Run: headless pygame with SDL's dummy video driver; simulated clock (each Clock.tick advances the game by its frame time, no real sleeping); random seed 0; keys injected as events and as key.get_pressed() state; no mouse input.
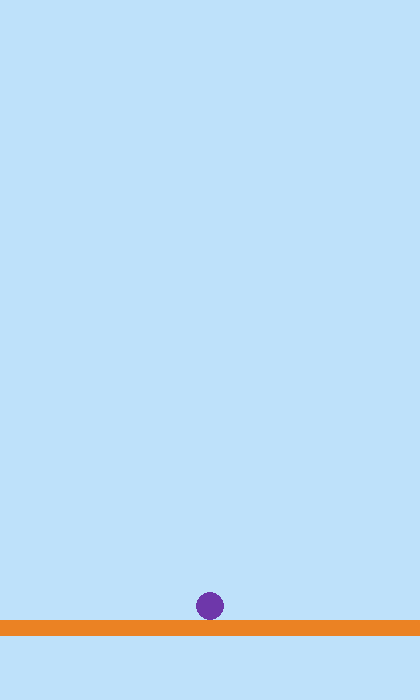
Frame 1 of 4 · flips 1–60 · no input
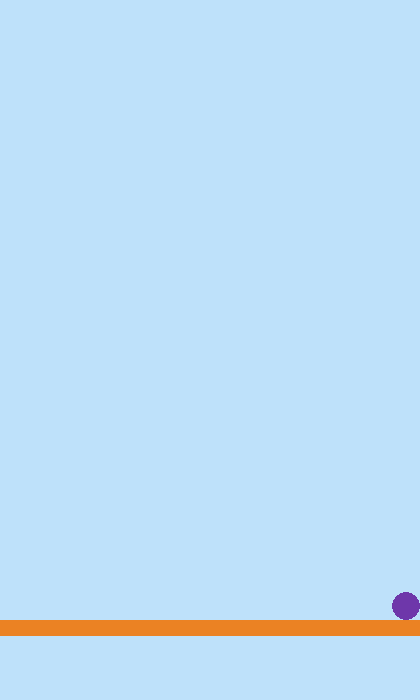
Frame 2 of 4 · flips 61–180 · tapped SPACE, RETURN · held RIGHT (→), D
Frame 3 of 4 · flips 181–300 · held DOWN (↓), S · screen unchanged from frame 2, image omitted
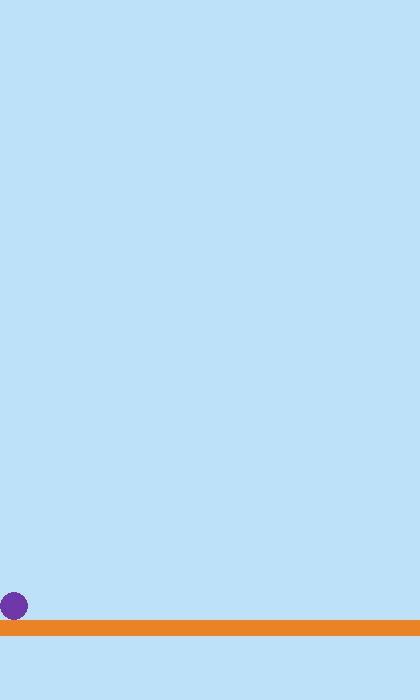
Frame 4 of 4 · flips 301–420 · held LEFT (←), A, UP (↑), W

The pygame program that drew these frames:

import pygame

pygame.display.init()

compri = 420
altura = 700
vel = 60

tela = pygame.display.set_mode((compri, altura))
pygame.display.set_caption("Parkour da enchente")

relogio = pygame.time.Clock()
rodando = True

raio = 14
anda = 4
gra = 0.5
pulo = -12

x = compri / 2
y = 620 - raio

velocidade_y = 0
apoiado = True

while rodando:
    pular = False

    for evento in pygame.event.get():
        if evento.type == pygame.QUIT:
            rodando = False

        elif evento.type == pygame.KEYDOWN:
            if evento.key == pygame.K_ESCAPE:
                rodando = False

            elif evento.key in (pygame.K_SPACE, pygame.K_UP):
                pular = True

    if not rodando:
        break

    teclas = pygame.key.get_pressed()

    if teclas[pygame.K_LEFT] or teclas[pygame.K_a]:
        x -= anda

    if teclas[pygame.K_RIGHT] or teclas[pygame.K_d]:
        x += anda

    x = max(raio, min(compri - raio, x))

    if pular and apoiado:
        velocidade_y = pulo
        apoiado = False

    velocidade_y += gra
    y += velocidade_y

    # mudar dps!
    if y + raio >= 620:
        y = 620 - raio
        velocidade_y = 0
        apoiado = True

    tela.fill((190, 225, 250))

    pygame.draw.rect(
        tela,
        (235, 130, 35),
        (0, 620, compri, 16),
    )

    pygame.draw.circle(
        tela,
        (110, 55, 170),
        (int(x), int(y)),
        raio,
    )

    pygame.display.update()
    relogio.tick(vel)

pygame.quit()

import pygame

pygame.display.init()

WIDTH = 420
HEIGHT = 700
FPS = 60

tela = pygame.display.set_mode((WIDTH, HEIGHT))
pygame.display.set_caption("Parkour da enchente")

relogio = pygame.time.Clock()
rodando = True

RAIO = 14
VELOCIDADE = 4
GRAVIDADE = 0.5
FORCA_PULO = -12

x = WIDTH / 2
y = 620 - RAIO

velocidade_y = 0
apoiado = True

plataformas = [
    {"x": 125, "y": 620, "largura": 170},
    {"x": 40, "y": 535, "largura": 110},
    {"x": 200, "y": 450, "largura": 110},
    {"x": 70, "y": 365, "largura": 110},
    {"x": 210, "y": 280, "largura": 110},
]

while rodando:
    pular = False

    for evento in pygame.event.get():
        if evento.type == pygame.QUIT:
            rodando = False

        elif evento.type == pygame.KEYDOWN:
            if evento.key == pygame.K_ESCAPE:
                rodando = False

            elif evento.key in (pygame.K_SPACE, pygame.K_UP):
                pular = True

    if not rodando:
        break

    teclas = pygame.key.get_pressed()

    if teclas[pygame.K_LEFT] or teclas[pygame.K_a]:
        x -= VELOCIDADE

    if teclas[pygame.K_RIGHT] or teclas[pygame.K_d]:
        x += VELOCIDADE

    x = max(RAIO, min(WIDTH - RAIO, x))

    if pular and apoiado:
        velocidade_y = FORCA_PULO
        apoiado = False

    pe_anterior = y + RAIO

    velocidade_y += GRAVIDADE
    y += velocidade_y
    apoiado = False

    # Só pousa nas plataformas enquanto está descendo.
    if velocidade_y >= 0:
        for numero in range(len(plataformas) - 1, -1, -1):
            plataforma = plataformas[numero]

            sobre_plataforma = (
                x + RAIO > plataforma["x"]
                and x - RAIO < plataforma["x"] + plataforma["largura"]
            )

            cruzou_topo = (
                pe_anterior <= plataforma["y"] <= y + RAIO
            )

            if sobre_plataforma and cruzou_topo:
                y = plataforma["y"] - RAIO
                velocidade_y = 0
                apoiado = True
                break

    # Ainda não existem vidas: cair para fora reinicia a posição.
    if y - RAIO > HEIGHT:
        x = WIDTH / 2
        y = 620 - RAIO
        velocidade_y = 0
        apoiado = True

    tela.fill((190, 225, 250))

    for plataforma in plataformas:
        pygame.draw.rect(
            tela,
            (235, 130, 35),
            (
                plataforma["x"],
                plataforma["y"],
                plataforma["largura"],
                16,
            ),
        )

    pygame.draw.circle(
        tela,
        (110, 55, 170),
        (int(x), int(y)),
        RAIO,
    )

    pygame.display.update()
    relogio.tick(FPS)

pygame.quit()


compri = 420
altura = 700
vel = 60

raio = 14
gra = 0.5
pulo = -12
anda = 4

CEU = (190, 225, 250)
LARANJA = (235, 130, 35)
PERSONAGEM = (110, 55, 170)
BRANCO = (255, 255, 255)


def criar_jogo():
    plataformas = [
        {"x": 125, "y": 620, "largura": 170},
        {"x": 40, "y": 535, "largura": 110},
        {"x": 200, "y": 450, "largura": 110},
        {"x": 70, "y": 365, "largura": 110},
        {"x": 210, "y": 280, "largura": 110},
    ]

    return {
        "x": compri / 2,
        "y": plataformas[0]["y"] - raio,
        "velocidade_y": 0,
        "apoiado": True,
        "plataformas": plataformas,
    }


def atualizar_jogo(jogo, direcao, pular):
    jogo["x"] += direcao * anda
    jogo["x"] = max(raio, min(compri - raio, jogo["x"]))

    if pular and jogo["apoiado"]:
        jogo["velocidade_y"] = pulo
        jogo["apoiado"] = False

    pe_anterior = jogo["y"] + raio

    jogo["velocidade_y"] += gra
    jogo["y"] += jogo["velocidade_y"]
    jogo["apoiado"] = False

    if jogo["velocidade_y"] >= 0:
        for numero in range(len(jogo["plataformas"]) - 1, -1, -1):
            plataforma = jogo["plataformas"][numero]

            sobre_plataforma = (
                jogo["x"] + raio > plataforma["x"]
                and jogo["x"] - raio < plataforma["x"] + plataforma["largura"]
            )

            cruzou_topo = (
                pe_anterior <= plataforma["y"]
                and jogo["y"] + raio >= plataforma["y"]
            )

            if sobre_plataforma and cruzou_topo:
                jogo["y"] = plataforma["y"] - raio
                jogo["velocidade_y"] = 0
                jogo["apoiado"] = True
                break

    if jogo["y"] - raio > altura:
        jogo.update(criar_jogo())


def desenhar_jogo(tela, jogo):
    tela.fill(CEU)

    for plataforma in jogo["plataformas"]:
        pygame.draw.rect(
            tela,
            LARANJA,
            (
                int(plataforma["x"]),
                int(plataforma["y"]),
                plataforma["largura"],
                16,
            ),
        )

    posicao = (int(jogo["x"]), int(jogo["y"]))
    pygame.draw.circle(tela, PERSONAGEM, posicao, raio)
    pygame.draw.circle(tela, BRANCO, posicao, raio, 2)


def main():
    pygame.display.init()

    tela = pygame.display.set_mode((compri, altura))
    pygame.display.set_caption("Parkour da enchente")

    relogio = pygame.time.Clock()
    jogo = criar_jogo()
    rodando = True

    while rodando:
        pular = False

        for evento in pygame.event.get():
            if evento.type == pygame.QUIT:
                rodando = False

            elif evento.type == pygame.KEYDOWN:
                if evento.key == pygame.K_ESCAPE:
                    rodando = False

                elif evento.key in (pygame.K_SPACE, pygame.K_UP):
                    pular = True

        if not rodando:
            break

        teclas = pygame.key.get_pressed()
        direcao = 0

        if teclas[pygame.K_LEFT] or teclas[pygame.K_a]:
            direcao -= 1

        if teclas[pygame.K_RIGHT] or teclas[pygame.K_d]:
            direcao += 1

        atualizar_jogo(jogo, direcao, pular)
        desenhar_jogo(tela, jogo)

        pygame.display.update()
        relogio.tick(vel)

    pygame.quit()


if __name__ == "__main__":
    main()
